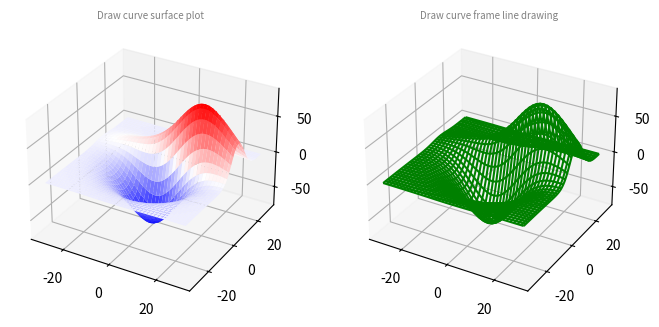

Python code for this plot:
print("----------------------------------------", 'demo-class', "-"*40)
class Student():
    Studentname = "Sunny"
    def order(self):
        return 'nice'

x = Student()
print(x.Studentname, x.order())

print("----------------------------------------", 'demo-class', "-"*40)
class School():
    Studentname = "Sunny"
    def __init__(self, name, score) -> None:
        self.name = name
        self.__score =score
    def get_name(self):
        return self.name
    def get_score(self):
        return self.__score

x = School('Sunny', 100) 
print(x.get_name(), "\'s Score: ", x.get_score())

print("----------------------------------------", 'demo', "-"*40)
class Bank:
    bankname = "銀行"
    
    def __init__(self, name):
        self.name = name
        self.money = 0
        
    def deposit(self, amount):
        self.money += amount
        print(f"{self.name} 存入 {amount}, 完成")
        
    def withdraw(self, amount):
        if amount > self.money:
            print(f"{self.name} 餘額不足, 未完成")
            print(f"{self.name} 餘額 {self.money}")
        else:
            self.money -= amount
            print(f"{self.name} 取出 {amount}, 完成")
        
    def balance(self):
        print(f"{self.name} 餘額 {self.money}")

x = Bank("Sunny")
x.deposit(2000)
x.balance()
x.withdraw(1200)
x.balance()
x.withdraw(2000)
x.balance()

print("----------------------------------------", 'demo', "-"*40)
class Bank:
    bankname = "銀行"
    
    def __init__(self, name):
        self._name = name
        self._money = 0
        
    def deposit(self, amount):
        self._money += amount
        print(f"{self._name} 存入 {amount}, 完成")
        
    def withdraw(self, amount):
        if amount > self._money:
            print(f"{self._name} 餘額不足, 取出 未完成")
            print(f"{self._name} 餘額 {self._money}")
        else:
            self._money -= amount
            print(f"{self._name} 取出 {amount}, 完成")
        
    def balance(self):
        print(f"{self._name} 餘額 {self._money}")

class newBank(Bank):
    def transfer(self, x):
        y = int(x / 35)
        print(f"新台幣 {x} 換匯美金 {y} 元")

x = newBank("Sunny")
x.deposit(3000)
x.balance()
x.withdraw(1800)
x.balance()
x.deposit(7000)
x.balance()
x.transfer(35000)

print("----------------------------------------", 'demo', "-"*40)
from mpl_toolkits.mplot3d import axes3d
import matplotlib.pyplot as plt
import numpy as np

# 取得測試資料
X, Y, Z = axes3d.get_test_data(0.05)

# 建立 2 個子圖
fig, ax = plt.subplots(1, 2, figsize=(8, 4), subplot_kw={'projection': '3d'})

# 繪製曲線表面圖
ax[0].plot_surface(X, Y, Z, cmap="bwr")  # cmap設置顏色新層為 藍-白-紅
ax[0].set_title('Draw curve surface plot', fontsize=7, color='gray')

# 繪製曲線框線圖
ax[1].plot_wireframe(X, Y, Z, color='g')
ax[1].set_title('Draw curve frame line drawing', fontsize=7, color='gray')

plt.show()

print("----------------------------------------", 'demo', "-"*40)
